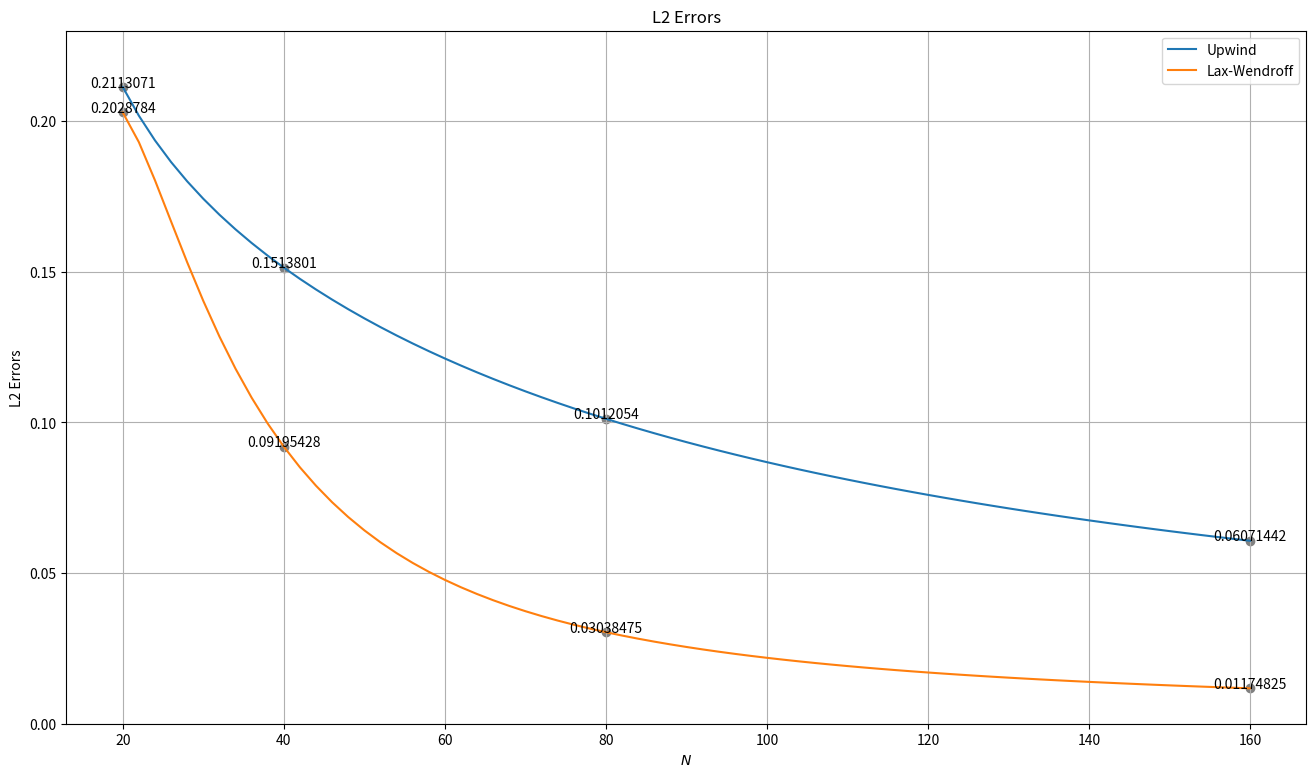

Recreate this plot in Python.
import matplotlib.pyplot as plt
import numpy as np

from numpy import pi


def rmse(u_true, u_pred):
    return np.sqrt(np.mean((u_true - u_pred) ** 2))


a = 1
C = 0.5
t = 1.0
Ns = np.arange(20, 160+2, 2)

schemes = {'Upwind': Ns.astype(float), 'Lax-Wendroff': Ns.astype(float)}
for ith, N in enumerate(Ns):
    dx = 2 / N
    dt = C * dx / a
    # analytical
    xa = np.linspace(0, 2, N)
    ua = np.sin(pi*(xa-a*t)) + 0.2*np.sin(4*pi*(xa-a*t))
    # upwind
    xu = (np.arange(N+1) - 0.5) * dx
    uu = np.sin(pi*xu) + 0.2*np.sin(4*pi*xu)
    for _ in range(int(t/dt)):
        uu[1:] = uu[1:] - C*(uu[1:]-uu[:-1])
        uu[0] = uu[-1]
    xu, uu = xu[1:], uu[1:]
    # lax_wendroff
    xl = (np.arange(N+2) - 0.5) * dx
    ul = np.sin(pi*xl) + 0.2*np.sin(4*pi*xl)
    for _ in range(int(t/dt)):
        ul[1:-1] = ul[1:-1] - C/2*(ul[2:]-ul[:-2]) + C**2/2*(ul[2:]-2*ul[1:-1]+ul[:-2])
        ul[0], ul[-1] = ul[-2], ul[1]
    xl, ul = xl[1:-1], ul[1:-1]
    # errors
    schemes['Upwind'][ith] = rmse(ua, uu)
    schemes['Lax-Wendroff'][ith] = rmse(ua, ul)
# image
fig, ax = plt.subplots(1, figsize=(16, 9))
for scheme, errors in schemes.items():
    ax.plot(Ns, errors, label=scheme)
    for N in [20, 40, 80, 160]:
        error = errors[Ns == N][0]
        ax.scatter([N], [error], c='gray')
        ax.text(N, error, f'{error:.7}', ha='center')
ax.set_title('L2 Errors')
ax.set_xlabel('$N$')
ax.set_ylabel('L2 Errors')
ax.set_ylim([0.0, 0.23])
ax.grid()
ax.legend()
fig.savefig(f'N.png', bbox_inches='tight', transparent=True)
